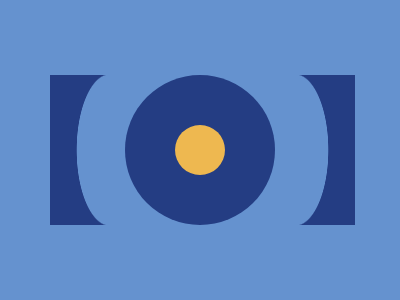

Recreate this image using only HTML and CSS.


<div class="rectangle" id="b"></div>
<div id="circle-1">
</div>
<div id="circle-2"></div>
<div class="rectangle" id="s"></div>
<style>
  body{
    background: #6592CF;
    display:inline-block;
  }
  #circle-1{
    position:absolute;
    top:75;
    left:125;
    border-radius:50%;
    height:150px;
    width:150px;
    background: #243D83;
  }
  #circle-2{
    position:absolute;
    top:125;
    left:175;
    border-radius:50%;
    height:50px;
    width:50px;
    background: #EEB850;
  }
  .rectangle{
    background: #243D83;
    height:150px;
    width:60px;
    position:absolute;
    top:75px;
    left:50px;
    background: radial-gradient(110% 100% at right, transparent 50%, #243D83 51%);
  }
  #s{
    margin-left:245px;
    background: radial-gradient(110% 100% at left, transparent 50%, #243D83 51%);
  }

</style>

<!This received 98.9%>
